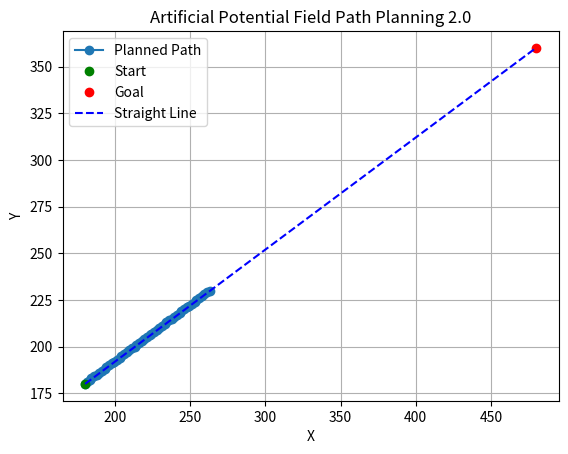

The script that saved this image:
import numpy as np
import matplotlib.pyplot as plt
import copy
from matplotlib import patches
from numpy.linalg import norm

class PotentialFieldPlanner2:
    def __init__(self, start, goal, obstacles, k_att=1, k_rep=4, k_centerline=1, step_size=2, max_iters=50):
        self.start = start
        self.goal = goal
        self.obstacles = obstacles
        self.k_att = k_att
        self.k_rep = k_rep
        self.k_centerline = k_centerline
        self.step_size = step_size
        self.max_iters = max_iters

    def attractive_goal(self, position):
        theta_goal = np.arctan2(self.goal[1]-self.start[1], self.goal[0]-self.start[0]) # Angle between current position and goal
        attractive_goal_x = self.k_att * np.cos(theta_goal)
        attractive_goal_y = self.k_att * np.sin(theta_goal)
        
        return attractive_goal_x, attractive_goal_y
    
    def attractive_centerline(self, position):
        phi_centerline = np.arctan2(self.goal[1]-self.start[1], self.goal[0]-self.start[0])
        normal_distance_centerline = norm(np.cross(self.goal - self.start, self.start - position))/norm(self.goal - self.start)
        # attractive_centerline_x =  0
        # attractive_centerline_y = 0
        if len(obstacles)>=1:
                
            for obstacle in self.obstacles:
                radius = obstacle[2]
                dist_to_obstacle = np.linalg.norm(position - obstacle[:2])
                if dist_to_obstacle > 1.2*radius: # Is the current point outside the obstacle?
                    attractive_centerline_x = normal_distance_centerline * np.sin(phi_centerline) 
                    attractive_centerline_y = normal_distance_centerline * np.cos(phi_centerline)
                else: # current point is inside obstacle, so centerline attraction is ignored
                    attractive_centerline_x = 0
                    attractive_centerline_y = 0
        else:
            attractive_centerline_x = normal_distance_centerline * np.sin(phi_centerline) 
            attractive_centerline_y = normal_distance_centerline * np.cos(phi_centerline)
        return attractive_centerline_x, attractive_centerline_y

    def repulsive_obstacle(self, position):
        repulsive_obstacle_x = 0
        repulsive_obstacle_y = 0
        if len(obstacles)>=1:    
            for obstacle in self.obstacles:
                radius = obstacle[2]
                distance = np.linalg.norm(position - obstacle[:2]) 
                if distance < radius:
                    theta_obstacle = np.arctan2(obstacle[1]-position[1], obstacle[0]-position[0])
                    repulsive_obstacle_x += self.k_rep * (radius**2/distance**2)*np.cos(theta_obstacle)
                    repulsive_obstacle_y += self.k_rep * (radius**2/distance**2)*np.sin(theta_obstacle)
        else:
            repulsive_obstacle_x = 0
            repulsive_obstacle_y = 0
        return repulsive_obstacle_x, repulsive_obstacle_y

    def plan(self):
        current_position = self.start
        path = []
        path.append(current_position)

        for _ in range(self.max_iters):

            attractive_goal_x, attractive_goal_y = self.attractive_goal(current_position)
            repulsive_obstacle_x, repulsive_obstacle_y = self.repulsive_obstacle(current_position)
            attractive_centerline_x, attractive_centerline_y = self.attractive_centerline(current_position) 

            total_force_x = attractive_goal_x + attractive_centerline_x - repulsive_obstacle_x
            total_force_y = attractive_goal_y + attractive_centerline_y - repulsive_obstacle_y

            next_position_x = current_position[0] + self.step_size * total_force_x
            next_position_y = current_position[1] + self.step_size * total_force_y
            
            next_position = np.array([int(next_position_x), int(next_position_y)])

            if np.linalg.norm(next_position - self.goal) < self.step_size:
                path.append(self.goal)
                break

            path.append(next_position)
            current_position = next_position

        return np.array(path)

        
if __name__=="__main__":
        
    # Example usage:
    start = np.array([180, 180])
    goal = np.array([480, 360])
    #obstacles = [np.array([370, 280,20])]
    # obstacles = [np.array([250, 225, 20]), np.array([350, 280, 20])]
    obstacles = [] # wall

    planner = PotentialFieldPlanner2(start, goal, obstacles)
    path = planner.plan()


    plt.plot(path[:, 0], path[:, 1], '-o', label='Planned Path')
    plt.plot(start[0], start[1], 'go', label='Start')
    plt.plot(goal[0], goal[1], 'ro', label='Goal')
    straight_path = np.linspace(start, goal,200)
    plt.plot([start[0], goal[0]], [start[1], goal[1]], 'b--', label='Straight Line')
    for obstacle in obstacles:
        plt.plot(obstacle[0], obstacle[1], 'ks', label='Obstacle')
        plt.gca().add_patch(patches.Circle(obstacle[:2],obstacle[2], edgecolor='g', facecolor='none'))
    plt.legend()
    plt.xlabel('X')
    plt.ylabel('Y')
    plt.title('Artificial Potential Field Path Planning 2.0')
    plt.grid(True)
    plt.show()


"""
To Do:
- plot force vectors

"""
